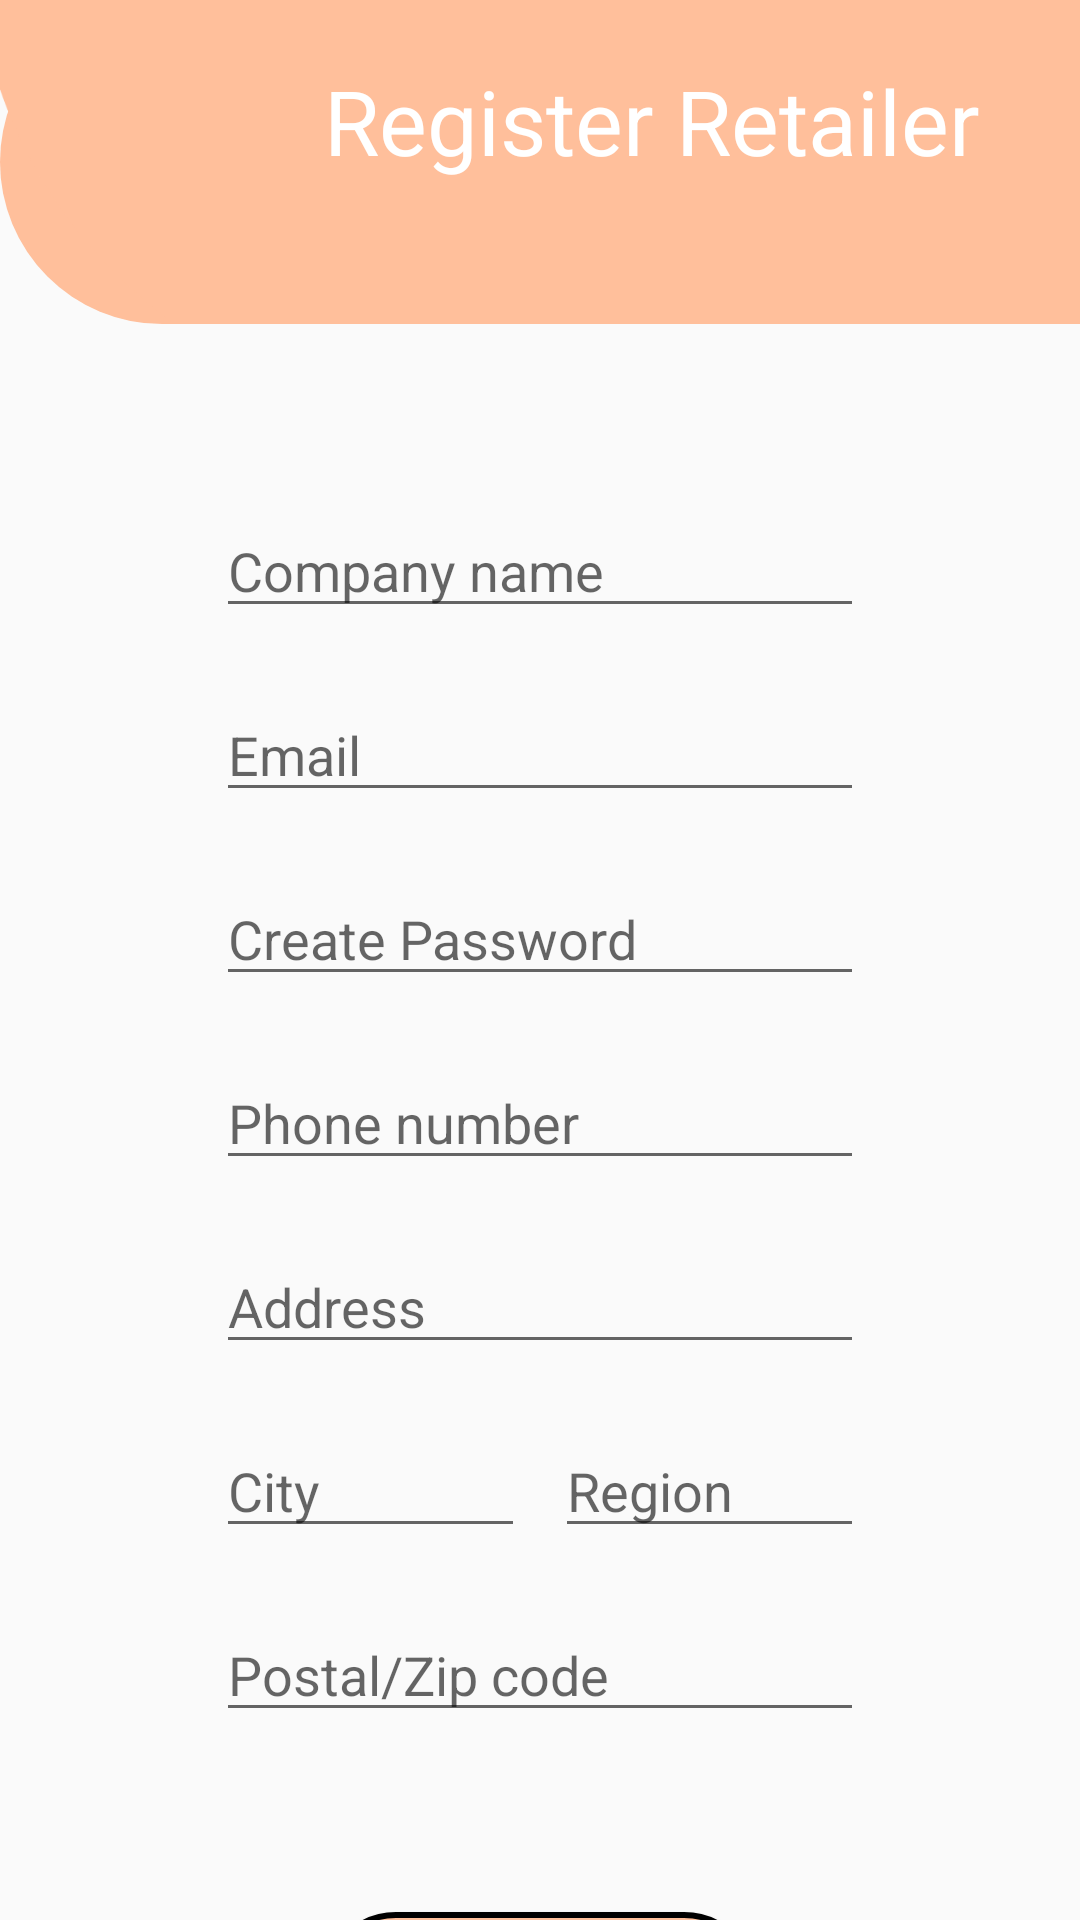

This screen was rendered from an Android layout file. Write that file and the resources it references.
<!-- AndroidManifest.xml: application theme Theme.DigitalPaymentsBook -->
<!-- res/layout/activity_register_retailer.xml -->
<?xml version="1.0" encoding="utf-8"?>
<androidx.constraintlayout.widget.ConstraintLayout xmlns:android="http://schemas.android.com/apk/res/android"
    xmlns:app="http://schemas.android.com/apk/res-auto"
    xmlns:tools="http://schemas.android.com/tools"
    android:layout_width="match_parent"
    android:layout_height="match_parent"
    tools:context=".RegisterRetailerActivity">

    <ImageView
        android:id="@+id/imageView11"
        android:layout_width="match_parent"
        android:layout_height="0dp"
        android:background="@drawable/register_logo"
        android:scaleType="centerCrop"
        android:src="@drawable/rectangle_main"
        app:layout_constraintDimensionRatio="1:0.3"
        app:layout_constraintEnd_toEndOf="@id/registerEnd"
        app:layout_constraintHorizontal_bias="0.0"
        app:layout_constraintStart_toStartOf="@id/registerStart"
        app:layout_constraintTop_toTopOf="parent" />

    <androidx.constraintlayout.widget.Guideline
        android:id="@+id/registerStart"
        android:layout_width="wrap_content"
        android:layout_height="wrap_content"
        android:orientation="vertical"
        app:layout_constraintGuide_percent="0" />

    <androidx.constraintlayout.widget.Guideline
        android:id="@+id/registerEnd"
        android:layout_width="wrap_content"
        android:layout_height="wrap_content"
        android:orientation="vertical"
        app:layout_constraintGuide_percent="1" />

    <TextView
        android:id="@+id/textView"
        android:layout_width="0dp"
        android:layout_height="wrap_content"
        android:layout_marginTop="10dp"
        android:text="Register Retailer "
        android:textColor="@color/white"
        android:textSize="30dp"
        app:layout_constraintEnd_toEndOf="@id/registerLogoEnd"
        app:layout_constraintHorizontal_bias="0.0"
        app:layout_constraintStart_toStartOf="@id/registerLogoStart"
        app:layout_constraintTop_toBottomOf="@+id/imageView18" />

    <androidx.constraintlayout.widget.Guideline
        android:id="@+id/registerLogoStart"
        android:layout_width="wrap_content"
        android:layout_height="wrap_content"
        android:orientation="vertical"
        app:layout_constraintGuide_percent="0.3" />

    <androidx.constraintlayout.widget.Guideline
        android:id="@+id/registerLogoEnd"
        android:layout_width="wrap_content"
        android:layout_height="wrap_content"
        android:orientation="vertical"
        app:layout_constraintGuide_percent="1" />

    <ImageView
        android:id="@+id/imageView18"
        android:layout_width="wrap_content"
        android:layout_height="wrap_content"
        android:layout_marginTop="10dp"
        android:src="@drawable/app_logo_sandle"
        app:layout_constraintEnd_toEndOf="parent"
        app:layout_constraintStart_toStartOf="parent"
        app:layout_constraintTop_toTopOf="parent" />

    <androidx.constraintlayout.widget.Guideline
        android:id="@+id/userDetailsStart"
        android:layout_width="wrap_content"
        android:layout_height="wrap_content"
        android:orientation="vertical"
        app:layout_constraintGuide_percent="0.2" />

    <androidx.constraintlayout.widget.Guideline
        android:id="@+id/userDetailsEnd"
        android:layout_width="wrap_content"
        android:layout_height="wrap_content"
        android:orientation="vertical"
        app:layout_constraintGuide_percent="0.8" />

    <EditText
        android:id="@+id/companyName"
        android:layout_width="0dp"
        android:layout_height="wrap_content"
        android:layout_marginTop="60dp"
        android:hint="Company name"
        app:layout_constraintEnd_toEndOf="@id/userDetailsEnd"
        app:layout_constraintStart_toStartOf="@id/userDetailsStart"
        app:layout_constraintTop_toBottomOf="@+id/imageView11" />

    <EditText
        android:id="@+id/retaierEmail"
        android:layout_width="0dp"
        android:layout_height="wrap_content"
        android:layout_marginTop="20dp"
        android:hint="Email"
        android:inputType="textEmailAddress"
        app:layout_constraintEnd_toEndOf="@id/userDetailsEnd"
        app:layout_constraintHorizontal_bias="1.0"
        app:layout_constraintStart_toStartOf="@id/userDetailsStart"
        app:layout_constraintTop_toBottomOf="@+id/companyName" />

    <EditText
        android:id="@+id/RetailerPassword"
        android:layout_width="0dp"
        android:layout_height="wrap_content"
        android:layout_marginTop="20dp"
        android:hint="Create Password"
        android:inputType="textPassword"
        android:textColor="@color/black"
        app:layout_constraintEnd_toEndOf="@id/userDetailsEnd"
        app:layout_constraintHorizontal_bias="1.0"
        app:layout_constraintStart_toStartOf="@id/userDetailsStart"
        app:layout_constraintTop_toBottomOf="@+id/retaierEmail" />

    <EditText
        android:id="@+id/RetailerPhoneNumber"
        android:layout_width="0dp"
        android:layout_height="wrap_content"
        android:layout_marginTop="20dp"
        android:hint="Phone number"
        android:inputType="phone"
        app:layout_constraintEnd_toEndOf="@id/userDetailsEnd"
        app:layout_constraintHorizontal_bias="1.0"
        app:layout_constraintStart_toStartOf="@id/userDetailsStart"
        app:layout_constraintTop_toBottomOf="@+id/RetailerPassword" />

    <EditText
        android:id="@+id/RetailerAddress"
        android:layout_width="0dp"
        android:layout_height="wrap_content"
        android:layout_marginTop="20dp"
        android:hint="Address"
        android:inputType="textPostalAddress"
        app:layout_constraintEnd_toEndOf="@id/userDetailsEnd"
        app:layout_constraintHorizontal_bias="1.0"
        app:layout_constraintStart_toStartOf="@id/userDetailsStart"
        app:layout_constraintTop_toBottomOf="@+id/RetailerPhoneNumber" />

    <androidx.constraintlayout.widget.Guideline
        android:id="@+id/midLine"
        android:layout_width="wrap_content"
        android:layout_height="wrap_content"
        android:orientation="vertical"
        app:layout_constraintGuide_percent="0.5" />

    <EditText
        android:id="@+id/RetailerCity"
        android:layout_width="0dp"
        android:layout_height="wrap_content"
        android:layout_marginTop="20dp"
        android:layout_marginEnd="5dp"
        android:hint="City"
        android:inputType="text"
        app:layout_constraintEnd_toEndOf="@id/midLine"
        app:layout_constraintHorizontal_bias="0.0"
        app:layout_constraintStart_toStartOf="@id/userDetailsStart"
        app:layout_constraintTop_toBottomOf="@+id/RetailerAddress" />

    <EditText
        android:id="@+id/retailerRegion"
        android:layout_width="0dp"
        android:layout_height="wrap_content"
        android:hint="Region"
        android:inputType="text"
        android:layout_marginTop="20dp"
        android:layout_marginStart="5dp"
        app:layout_constraintEnd_toEndOf="@id/userDetailsEnd"
        app:layout_constraintHorizontal_bias="0.0"
        app:layout_constraintStart_toStartOf="@id/midLine"
        app:layout_constraintTop_toBottomOf="@+id/RetailerAddress" />

    <EditText
        android:id="@+id/RetailerZipCode"
        android:layout_width="0dp"
        android:layout_height="wrap_content"
        android:layout_marginTop="20dp"
        android:inputType="number"
        android:hint="Postal/Zip code"
        app:layout_constraintEnd_toEndOf="@id/userDetailsEnd"
        app:layout_constraintStart_toStartOf="@+id/userDetailsStart"
        app:layout_constraintTop_toBottomOf="@+id/RetailerCity" />

    <Button
        android:id="@+id/retailerRegisterBtn"
        android:layout_width="0dp"
        android:layout_height="wrap_content"
        android:background="@drawable/button_design"
        android:text="Register"
        android:layout_marginTop="60dp"
        app:layout_constraintEnd_toEndOf="@id/RegisterButtonEnd"
        app:layout_constraintStart_toStartOf="@+id/RegisterButtonStart"
        app:layout_constraintTop_toBottomOf="@+id/RetailerZipCode" />

    <androidx.constraintlayout.widget.Guideline
        android:id="@+id/RegisterButtonStart"
        android:layout_width="wrap_content"
        android:layout_height="wrap_content"
        android:orientation="vertical"
        app:layout_constraintGuide_percent="0.3" />

    <androidx.constraintlayout.widget.Guideline
        android:id="@+id/RegisterButtonEnd"
        android:layout_width="wrap_content"
        android:layout_height="wrap_content"
        android:orientation="vertical"
        app:layout_constraintGuide_percent="0.7" />
</androidx.constraintlayout.widget.ConstraintLayout>
<!-- resources referenced by this layout -->
<resources>
  <color name="black">#FF000000</color>
  <color name="white">#FFFFFFFF</color>
  <!-- drawable button_design (drawable) -->
  <?xml version="1.0" encoding="utf-8"?>
  <shape xmlns:android="http://schemas.android.com/apk/res/android">
      <stroke android:width="2dp" android:color="#000000" />
      <corners android:radius="50dp"/>
      <solid android:color="#FFBF9B" />
  </shape>
  <!-- drawable rectangle_main: png bitmap (drawable-xxhdpi, 8062 bytes) -->
  <!-- drawable register_logo (drawable) -->
  <?xml version="1.0" encoding="utf-8"?>
  <shape xmlns:android="http://schemas.android.com/apk/res/android">
      <corners android:radius="100dp"/>
      <solid android:color="#FFBF9B" />
  </shape>
  <style name="Theme.DigitalPaymentsBook" parent="Theme.AppCompat.Light.NoActionBar">
          
          <item name="colorPrimary">@color/purple_500</item>
          <item name="colorPrimaryVariant">@color/purple_700</item>
          <item name="colorOnPrimary">#FFFFFF</item>
          
          <item name="colorSecondary">@color/teal_200</item>
          <item name="colorSecondaryVariant">@color/teal_700</item>
          <item name="colorOnSecondary">@color/black</item>
          
          <item name="android:statusBarColor" tools:targetApi="l">#FFBF9B</item>
          
      </style>
  <color name="purple_500">#FF6200EE</color>
  <color name="purple_700">#FF3700B3</color>
  <color name="teal_200">#FF03DAC5</color>
  <color name="teal_700">#FF018786</color>
</resources>
